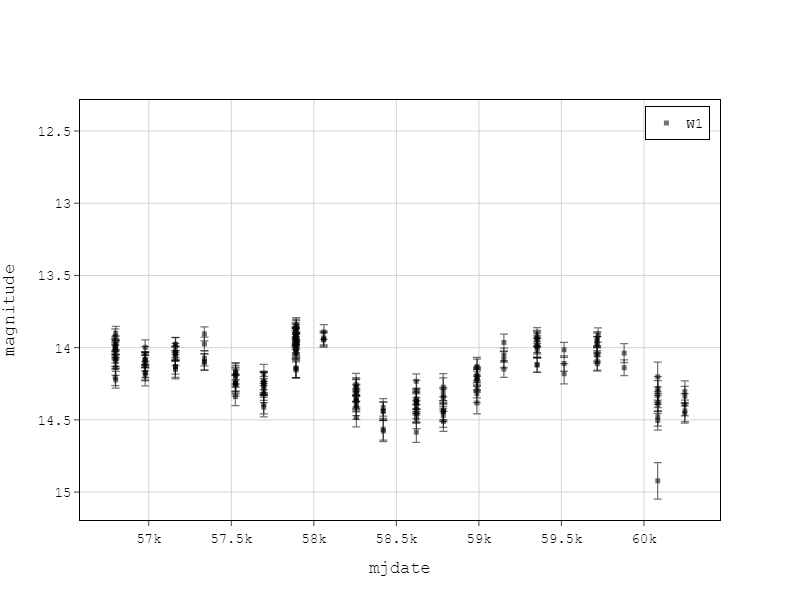

Values plotted in this chart, from the file beside it:
ra, dec, source_id, w1mpro, w1sigmpro, qual_frame, mjd, dist, angle
1.535, -59.09, 17092r197-000376, 14.13, 0.054, 10, 58989, 0.01229, 239.9
1.535, -59.09, 65437a040-000290, 13.9, 0.049, 10, 57337, 0.01567, 71.4
1.535, -59.09, 54521a042-000373, 14.17, 0.053, 10, 56979, 0.02062, 195.7
1.535, -59.09, 54482a067-000622, 14.08, 0.051, 10, 56978, 0.03381, 308.1
1.535, -59.09, 82388a198-000348, 14.15, 0.056, 10, 57893, 0.03423, 103.4
1.535, -59.09, 82296a201-000330, 13.93, 0.072, 10, 57890, 0.03611, 157.8
1.535, -59.09, 60057b230-000334, 14.04, 0.048, 10, 57161, 0.03752, 170.7
1.535, -59.09, 50660r196-000542, 14.38, 0.061, 10, 60084, 0.04192, 110.1
1.535, -59.09, 65426a064-000436, 14.1, 0.056, 10, 57337, 0.04975, 209.7
1.535, -59.09, 28244r197-000323, 13.95, 0.049, 10, 59353, 0.05032, 156.4
1.535, -59.09, 54513a042-000944, 14.17, 0.057, 10, 56979, 0.05069, 84.7
1.535, -59.09, 60092a205-000338, 13.98, 0.052, 10, 57162, 0.05659, 72.6
1.535, -59.09, 28202r222-000340, 13.94, 0.055, 10, 59352, 0.05701, 342.4
1.535, -59.09, 82392a198-000382, 13.92, 0.048, 10, 57893, 0.0607, 231
1.535, -59.09, 28236r197-000377, 14.02, 0.050, 10, 59353, 0.06425, 136.8
1.535, -59.09, 10839r055-000523, 14.44, 0.072, 10, 58784, 0.06527, 106.7
1.535, -59.09, 93498a221-000789, 14.3, 0.077, 10, 58256, 0.06556, 193.5
1.535, -59.09, 49068a208-000354, 13.97, 0.048, 10, 56800, 0.06592, 32.77
1.535, -59.09, 82309b226-000317, 13.88, 0.058, 10, 57890, 0.06671, 75.95
1.535, -59.09, 49053b233-000384, 14.14, 0.054, 10, 56799, 0.06975, 71.65
1.535, -59.09, 05850r222-000455, 14.39, 0.067, 10, 58621, 0.06975, 73.2
1.535, -59.09, 71184a203-000538, 14.2, 0.062, 10, 57526, 0.07049, 52.93
1.535, -59.09, 17090r221-000352, 14.19, 0.054, 10, 58989, 0.07228, 37.15
1.535, -59.09, 50622r220-000625, 14.33, 0.059, 10, 60083, 0.07293, 83.77
1.535, -59.09, 82416a198-000308, 14.04, 0.055, 10, 57894, 0.07332, 139.6
1.535, -59.09, 71180a203-000388, 14.18, 0.054, 10, 57526, 0.07453, 296.1
1.535, -59.09, 82328a200-000318, 13.99, 0.057, 10, 57891, 0.07585, 316.6
1.535, -59.09, 71173b227-000358, 14.25, 0.057, 10, 57525, 0.07806, 58.28
1.535, -59.09, 60077b229-000322, 13.98, 0.047, 10, 57162, 0.07908, 352.9
1.535, -59.09, 71189b228-000391, 14.26, 0.063, 10, 57526, 0.08178, 268.2
1.535, -59.09, 65438a064-000336, 14.07, 0.053, 10, 57337, 0.08287, 149.8
1.535, -59.09, 82386a223-000303, 13.94, 0.049, 10, 57893, 0.09826, 303.3
1.535, -59.09, 44385r031-000411, 14.04, 0.065, 10, 59880, 0.1047, 139.2
1.535, -59.09, 28222r221-000308, 13.94, 0.051, 10, 59353, 0.1062, 97.2
1.535, -59.09, 60084a205-000356, 14.15, 0.055, 10, 57162, 0.112, 58.62
1.535, -59.09, 82289b225-000336, 13.93, 0.047, 10, 57889, 0.117, 245.1
1.535, -59.09, 98523a056-000517, 14.44, 0.065, 10, 58421, 0.1196, 2.038
1.535, -59.09, 44389r031-000346, 14.14, 0.054, 10, 59880, 0.1229, 61.11
1.535, -59.09, 17096r197-000430, 14.29, 0.061, 10, 58989, 0.1233, 162.6
1.535, -59.09, 60100a205-000666, 14.04, 0.049, 10, 57162, 0.1249, 23.19
1.535, -59.09, 05842r223-000516, 14.23, 0.052, 10, 58621, 0.1255, 161.8
1.535, -59.09, 39388r197-000324, 14.11, 0.052, 10, 59717, 0.1258, 238.2
1.535, -59.09, 28214r221-000361, 14.12, 0.051, 10, 59352, 0.1274, 261.9
1.535, -59.09, 82382a224-000362, 13.91, 0.045, 10, 57892, 0.1323, 62.44
1.535, -59.09, 39346r221-000352, 14.05, 0.053, 10, 59716, 0.1333, 210.5
1.535, -59.09, 87482a060-000303, 13.95, 0.050, 10, 58059, 0.1337, 145.7
1.535, -59.09, 55705r031-000408, 14.44, 0.074, 10, 60248, 0.1366, 191.2
1.535, -59.09, 60073b230-000360, 14.02, 0.048, 10, 57161, 0.1382, 332.9
1.535, -59.09, 76402a060-000339, 14.24, 0.071, 10, 57697, 0.1392, 297.7
1.535, -59.09, 55705r030-000435, 14.34, 0.067, 10, 60248, 0.1393, 71.63
1.535, -59.09, 28230r222-000334, 13.98, 0.052, 10, 59353, 0.1402, 284
1.535, -59.09, 39528r221-000367, 13.91, 0.049, 10, 59722, 0.1406, 205.6
1.535, -59.09, 82394a224-000480, 14, 0.052, 10, 57893, 0.1417, 195.1
1.535, -59.09, 82301b225-000329, 13.99, 0.049, 10, 57890, 0.1477, 47.73
1.535, -59.09, 82402a223-000330, 13.84, 0.051, 10, 57893, 0.1491, 59.54
1.535, -59.09, 71185b228-000455, 14.25, 0.066, 10, 57526, 0.1498, 80.17
1.535, -59.09, 28232r197-000386, 14.12, 0.053, 10, 59353, 0.1499, 91.79
1.535, -59.09, 71200a204-002439, 14.19, 0.058, 10, 57526, 0.1499, 98.42
1.535, -59.09, 17088r197-000385, 14.2, 0.062, 10, 58989, 0.154, 132.9
1.535, -59.09, 33229r031-000313, 14.02, 0.052, 10, 59516, 0.157, 223.9
... 127 more rows
